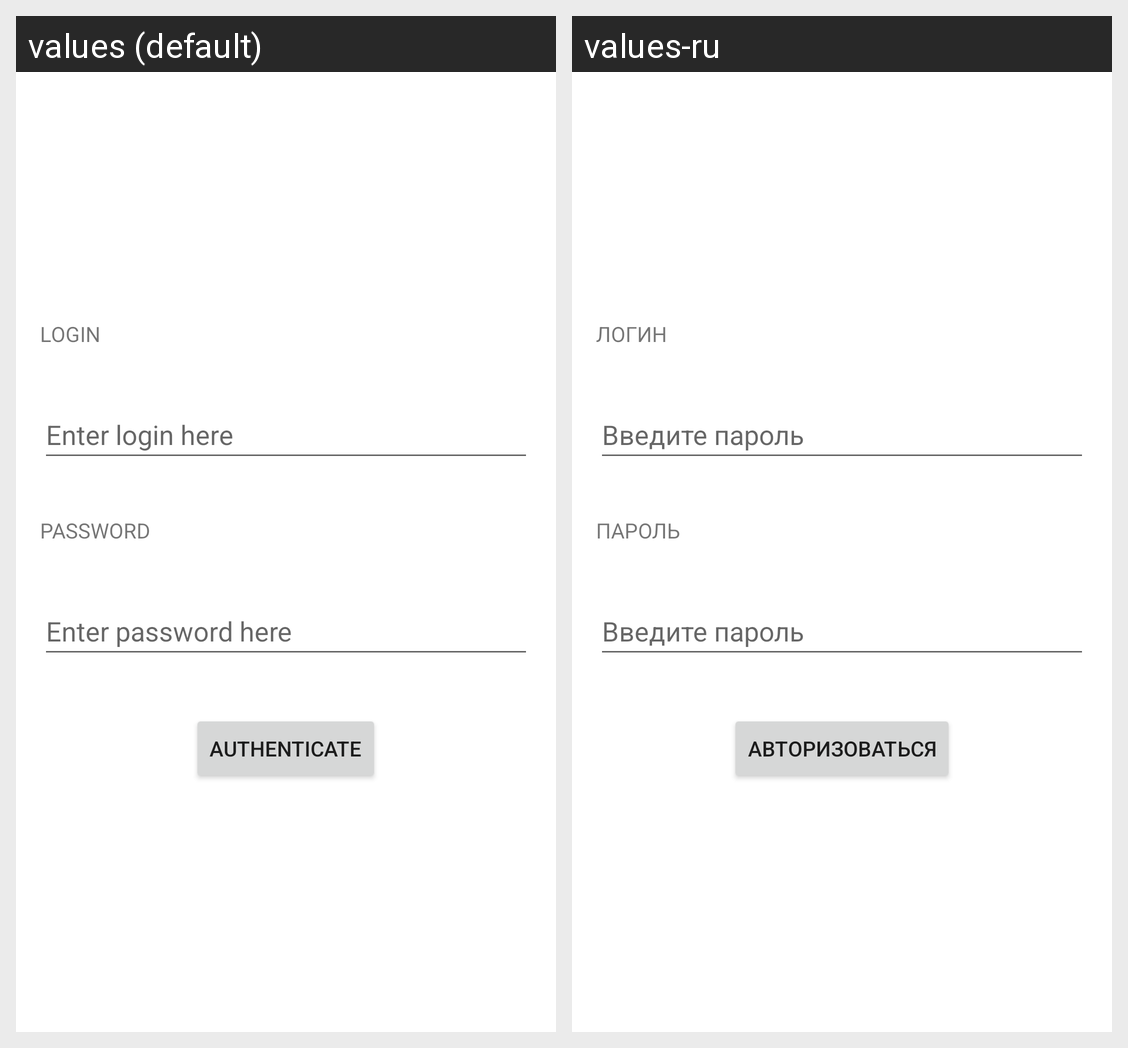

Locale-by-locale string values for the Android screen shown in this grid:
Android screen res/layout/fragment_authenticate.xml rendered under 2 locales, left to right: values (default), values-ru. Device: Nexus 5 (rendered at 1080×1920; each locale shown at half size, 540×960, under a caption strip naming it); theme AppTheme.
Strings drawn on this screen, with the default value and each locale's value (text and hints the layout hard-codes, and strings that could not be matched under every locale, appear in the picture but are not listed):

login
  values: Login
  values-ru: Логин

enter_login_here
  values: Enter login here
  values-ru: Введите пароль

password
  values: Password
  values-ru: Пароль

enter_password_here
  values: Enter password here
  values-ru: Введите пароль

authenticate
  values: Authenticate
  values-ru: Авторизоваться
